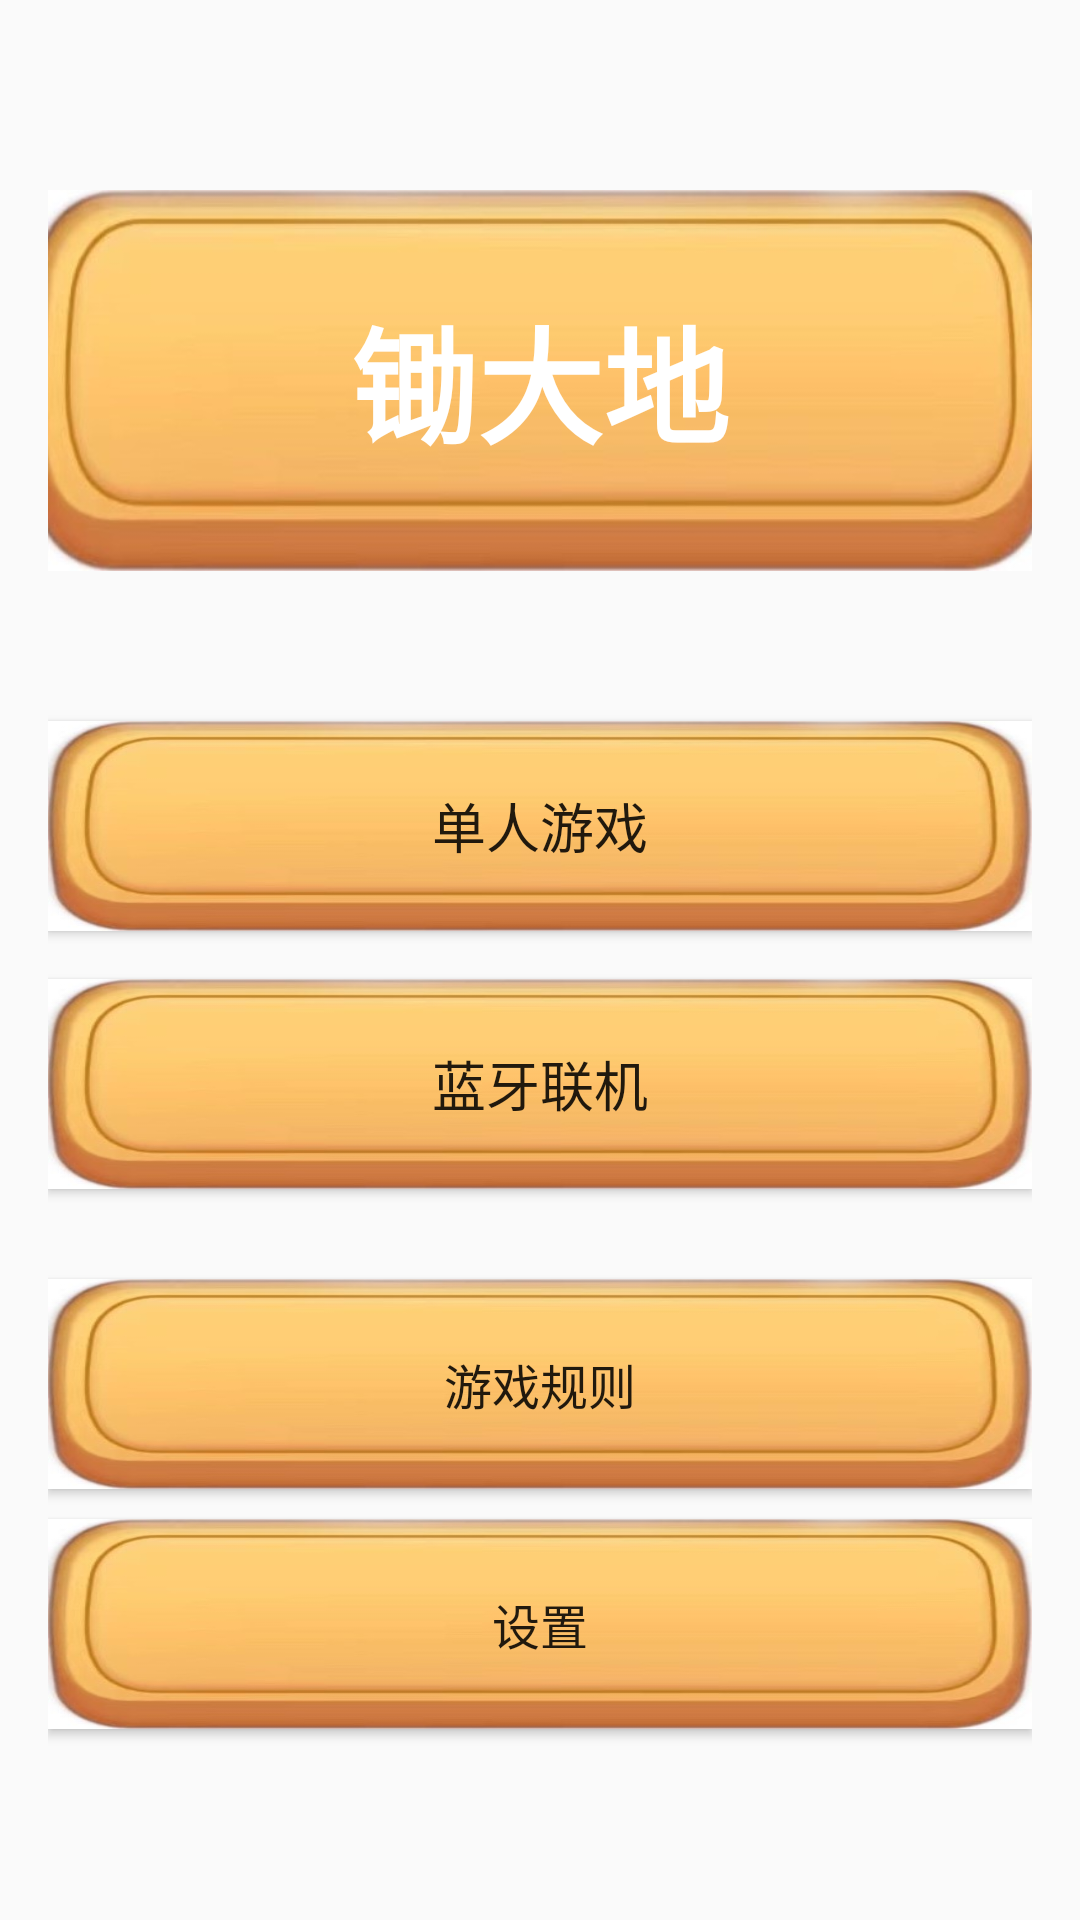

Layout XML and referenced resources for this Android screen:
<!-- AndroidManifest.xml: application theme AppTheme -->
<!-- res/layout/activity_main.xml -->
<?xml version="1.0" encoding="utf-8"?>
<LinearLayout xmlns:android="http://schemas.android.com/apk/res/android"
    xmlns:app="http://schemas.android.com/apk/res-auto"
    xmlns:tools="http://schemas.android.com/tools"
    android:layout_width="match_parent"
    android:layout_height="match_parent"
    android:orientation="vertical"
    android:gravity="center"
    android:padding="16dp"
    android:background="@drawable/icon1"
    tools:context="view.MainActivity">

    <RelativeLayout
        android:layout_width="342dp"
        android:layout_height="127dp"
        android:layout_gravity="center_horizontal"
        android:layout_marginBottom="50dp"
        android:background="@drawable/button">

        <TextView
            android:layout_width="wrap_content"
            android:layout_height="wrap_content"
            android:layout_centerInParent="true"
            android:padding="16dp"
            android:text="锄大地"
            android:textColor="#FFFFFF"
            android:textSize="42sp"
            android:textStyle="bold" />
    </RelativeLayout>


    <Button
        android:id="@+id/btn_single_player"
        android:layout_width="match_parent"
        android:layout_height="70dp"
        android:layout_marginBottom="16dp"
        android:background="@drawable/button"
        android:padding="12dp"
        android:text="单人游戏"
        android:textSize="18sp" />


    <Button
        android:id="@+id/btn_bluetooth_multi_player"
        android:layout_width="match_parent"
        android:layout_height="70dp"
        android:layout_marginBottom="30dp"
        android:background="@drawable/button"
        android:padding="12dp"
        android:text="蓝牙联机"
        android:textSize="18sp" />

    <Button
        android:id="@+id/btn_rules"
        android:layout_width="match_parent"
        android:layout_height="70dp"
        android:layout_marginBottom="10dp"
        android:background="@drawable/button"
        android:padding="8dp"
        android:text="游戏规则"
        android:textSize="16sp" />

    <Button
        android:id="@+id/btn_settings"
        android:layout_width="match_parent"
        android:layout_height="70dp"
        android:background="@drawable/button"
        android:padding="8dp"
        android:text="设置"
        android:textSize="16sp" />

</LinearLayout>
<!-- resources referenced by this layout -->
<resources>
  <!-- drawable button: jpg bitmap (drawable, 24571 bytes) -->
  <style name="AppTheme" parent="Theme.AppCompat.Light.NoActionBar">
          
          <item name="colorPrimary">@color/colorPrimary</item>
          <item name="colorPrimaryDark">@color/colorPrimaryDark</item>
          <item name="colorAccent">@color/colorAccent</item>
      </style>
  <color name="colorPrimary">#3F51B5</color>
  <color name="colorPrimaryDark">#303F9F</color>
  <color name="colorAccent">#FF4081</color>
</resources>
